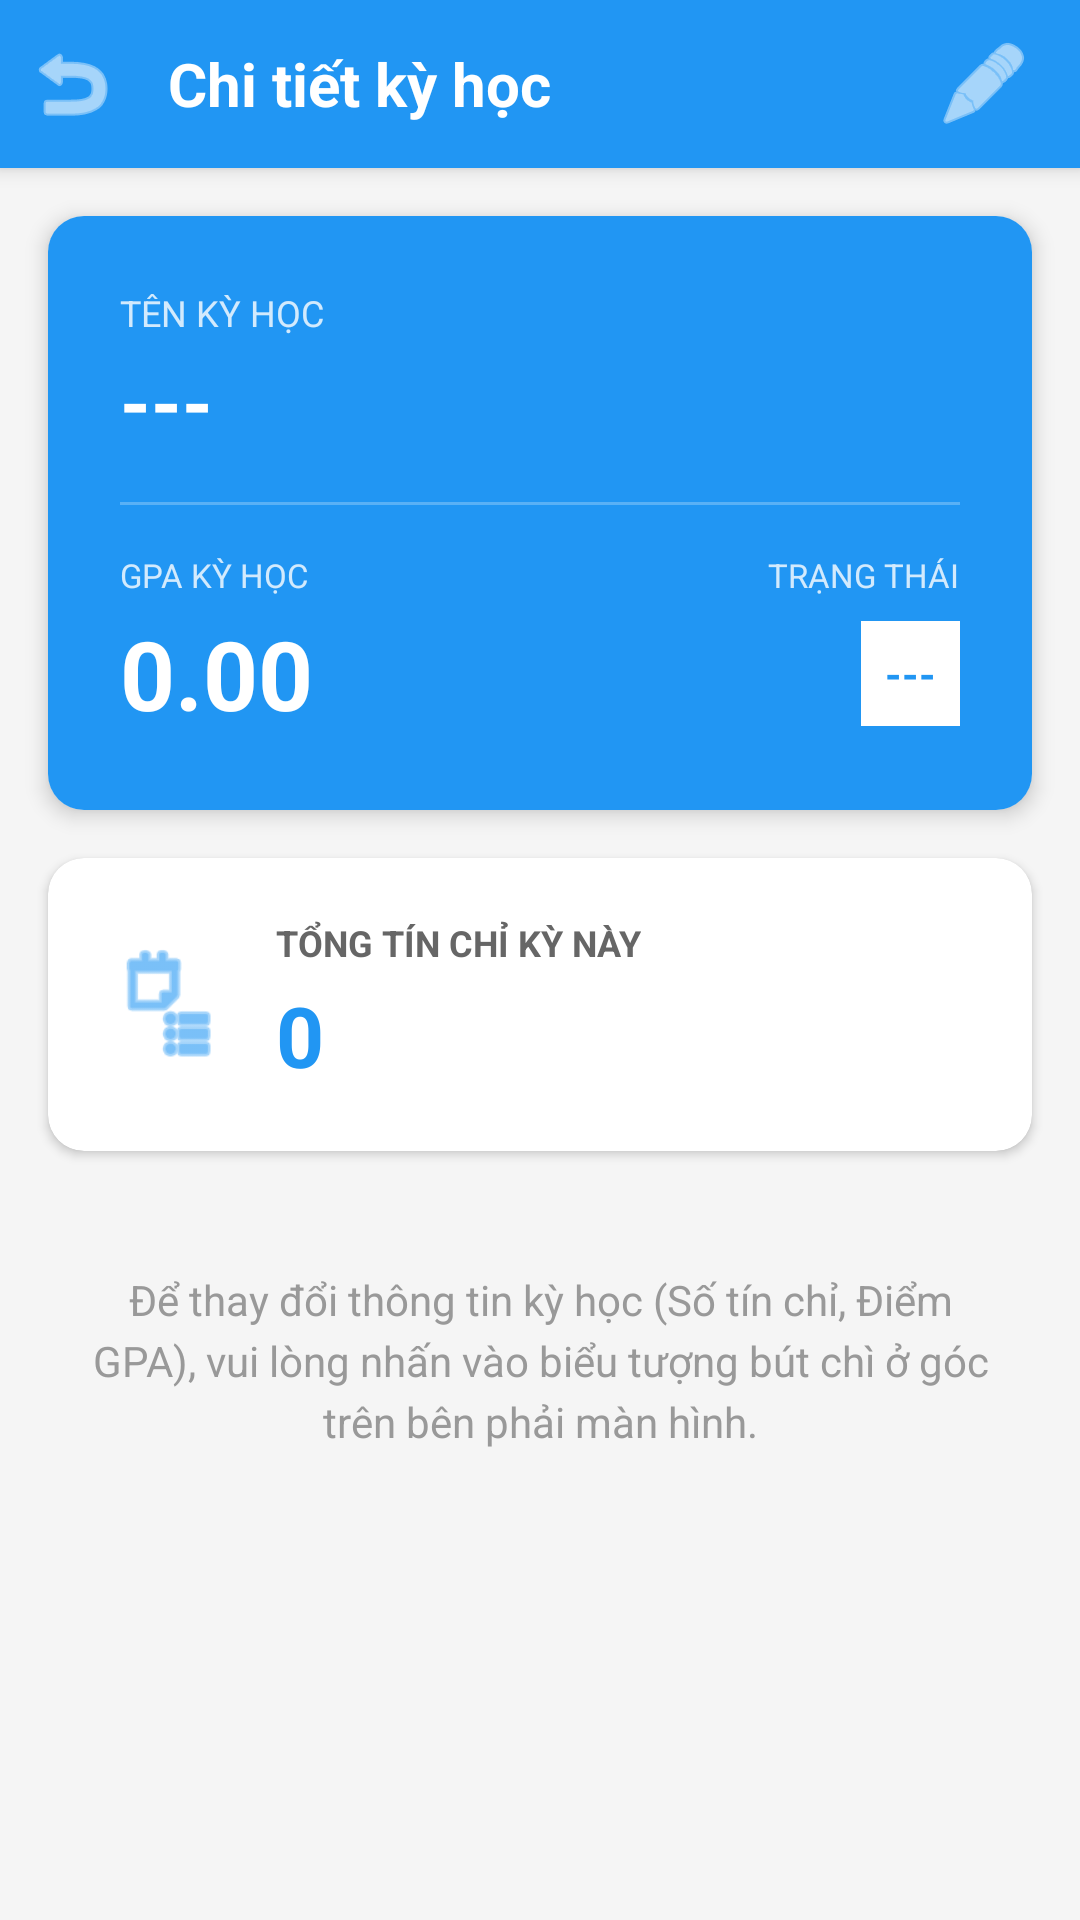

Android layout source for this screen:
<!-- AndroidManifest.xml: application theme Theme.StudyManager -->
<!-- res/layout/activity_chi_tiet_ky_hoc.xml -->
<?xml version="1.0" encoding="utf-8"?>
<RelativeLayout xmlns:android="http://schemas.android.com/apk/res/android"
    xmlns:app="http://schemas.android.com/apk/res-auto"
    android:id="@+id/main"
    android:layout_width="match_parent"
    android:layout_height="match_parent"
    android:background="#F5F5F5"
    android:fitsSystemWindows="true">

    <LinearLayout
        android:layout_width="match_parent"
        android:layout_height="match_parent"
        android:orientation="vertical"> 
        
        <LinearLayout
            android:layout_width="match_parent"
            android:layout_height="56dp"
            android:orientation="horizontal"
            android:background="#2196F3"
            android:gravity="center_vertical"
            android:elevation="4dp">

            <ImageButton
                android:id="@+id/btnBack"
                android:layout_width="48dp"
                android:layout_height="48dp"
                android:background="?attr/selectableItemBackgroundBorderless"
                android:src="@android:drawable/ic_menu_revert"
                app:tint="#FFFFFF"
                android:contentDescription="Quay lại"/>

            <TextView
                android:layout_width="0dp"
                android:layout_height="wrap_content"
                android:layout_weight="1"
                android:text="Chi tiết kỳ học"
                android:textSize="20sp"
                android:textStyle="bold"
                android:textColor="#FFFFFF"
                android:layout_marginStart="8dp"/>

            <ImageButton
                android:id="@+id/btnEdit"
                android:layout_width="48dp"
                android:layout_height="48dp"
                android:background="?attr/selectableItemBackgroundBorderless"
                android:src="@android:drawable/ic_menu_edit"
                app:tint="#FFFFFF"
                android:layout_marginEnd="8dp"
                android:contentDescription="Chỉnh sửa"/>
        </LinearLayout>

        <ScrollView
            android:layout_width="match_parent"
            android:layout_height="match_parent">

            <LinearLayout
                android:layout_width="match_parent"
                android:layout_height="wrap_content"
                android:orientation="vertical">

                <androidx.cardview.widget.CardView
                    android:layout_width="match_parent"
                    android:layout_height="wrap_content"
                    android:layout_margin="16dp"
                    app:cardCornerRadius="12dp"
                    app:cardElevation="4dp">

                    <LinearLayout
                        android:layout_width="match_parent"
                        android:layout_height="wrap_content"
                        android:orientation="vertical"
                        android:padding="24dp"
                        android:background="#2196F3">
                        <TextView
                            android:layout_width="wrap_content"
                            android:layout_height="wrap_content"
                            android:text="TÊN KỲ HỌC"
                            android:textSize="12sp"
                            android:textColor="#FFFFFF"
                            android:alpha="0.8"/>
                        <TextView
                            android:id="@+id/tvTenKy"
                            android:layout_width="wrap_content"
                            android:layout_height="wrap_content"
                            android:text="---"
                            android:textSize="26sp"
                            android:textStyle="bold"
                            android:textColor="#FFFFFF"
                            android:layout_marginTop="4dp"/>
                        
                        <View 
                            android:layout_width="match_parent" 
                            android:layout_height="1dp" 
                            android:background="#40FFFFFF"
                            android:layout_marginTop="16dp"
                            android:layout_marginBottom="16dp"/>

                        <LinearLayout
                            android:layout_width="match_parent"
                            android:layout_height="wrap_content"
                            android:orientation="horizontal">
                            <LinearLayout
                                android:layout_width="0dp"
                                android:layout_height="wrap_content"
                                android:layout_weight="1"
                                android:orientation="vertical">
                                <TextView
                                    android:layout_width="wrap_content"
                                    android:layout_height="wrap_content"
                                    android:text="GPA KỲ HỌC"
                                    android:textSize="11sp"
                                    android:textColor="#FFFFFF"
                                    android:alpha="0.8"/>
                                <TextView
                                    android:id="@+id/tvGpaKy"
                                    android:layout_width="wrap_content"
                                    android:layout_height="wrap_content"
                                    android:text="0.00"
                                    android:textSize="32sp"
                                    android:textStyle="bold"
                                    android:textColor="#FFFFFF"
                                    android:layout_marginTop="4dp"/>
                            </LinearLayout>
                            <LinearLayout
                                android:layout_width="0dp"
                                android:layout_height="wrap_content"
                                android:layout_weight="1"
                                android:orientation="vertical"
                                android:gravity="end">
                                <TextView
                                    android:layout_width="wrap_content"
                                    android:layout_height="wrap_content"
                                    android:text="TRẠNG THÁI"
                                    android:textSize="11sp"
                                    android:textColor="#FFFFFF"
                                    android:alpha="0.8"/>
                                <TextView
                                    android:id="@+id/tvTrangThai"
                                    android:layout_width="wrap_content"
                                    android:layout_height="wrap_content"
                                    android:text="---"
                                    android:textSize="14sp"
                                    android:textStyle="bold"
                                    android:textColor="#2196F3"
                                    android:background="@android:color/white"
                                    android:padding="8dp"
                                    android:layout_marginTop="8dp"/>
                            </LinearLayout>
                        </LinearLayout>
                    </LinearLayout>
                </androidx.cardview.widget.CardView>

                <androidx.cardview.widget.CardView
                    android:layout_width="match_parent"
                    android:layout_height="wrap_content"
                    android:layout_marginLeft="16dp"
                    android:layout_marginRight="16dp"
                    android:layout_marginBottom="16dp"
                    app:cardCornerRadius="12dp"
                    app:cardElevation="2dp">
                    <LinearLayout
                        android:layout_width="match_parent"
                        android:layout_height="wrap_content"
                        android:orientation="horizontal"
                        android:padding="20dp"
                        android:gravity="center_vertical">
                        <ImageView
                            android:layout_width="40dp"
                            android:layout_height="40dp"
                            android:src="@android:drawable/ic_menu_agenda"
                            app:tint="#2196F3"/>
                        <LinearLayout
                            android:layout_width="0dp"
                            android:layout_height="wrap_content"
                            android:layout_weight="1"
                            android:orientation="vertical"
                            android:layout_marginStart="16dp">
                            <TextView
                                android:layout_width="wrap_content"
                                android:layout_height="wrap_content"
                                android:text="TỔNG TÍN CHỈ KỲ NÀY"
                                android:textSize="12sp"
                                android:textColor="#666666"
                                android:textStyle="bold"/>
                            <TextView
                                android:id="@+id/tvTongTinChi"
                                android:layout_width="wrap_content"
                                android:layout_height="wrap_content"
                                android:text="0"
                                android:textSize="28sp"
                                android:textStyle="bold"
                                android:textColor="#2196F3"
                                android:layout_marginTop="4dp"/>
                        </LinearLayout>
                    </LinearLayout>
                </androidx.cardview.widget.CardView>

                <TextView
                    android:layout_width="match_parent"
                    android:layout_height="wrap_content"
                    android:layout_margin="24dp"
                    android:text="Để thay đổi thông tin kỳ học (Số tín chỉ, Điểm GPA), vui lòng nhấn vào biểu tượng bút chì ở góc trên bên phải màn hình."
                    android:textSize="14sp"
                    android:textColor="#999999"
                    android:gravity="center"
                    android:lineSpacingExtra="4dp"/>

            </LinearLayout>
        </ScrollView>
    </LinearLayout>

</RelativeLayout>
<!-- resources referenced by this layout -->
<resources>
  <style name="Theme.StudyManager" parent="Base.Theme.StudyManager" />
  <style name="Base.Theme.StudyManager" parent="Theme.Material3.DayNight.NoActionBar">
          
          
      </style>
</resources>
